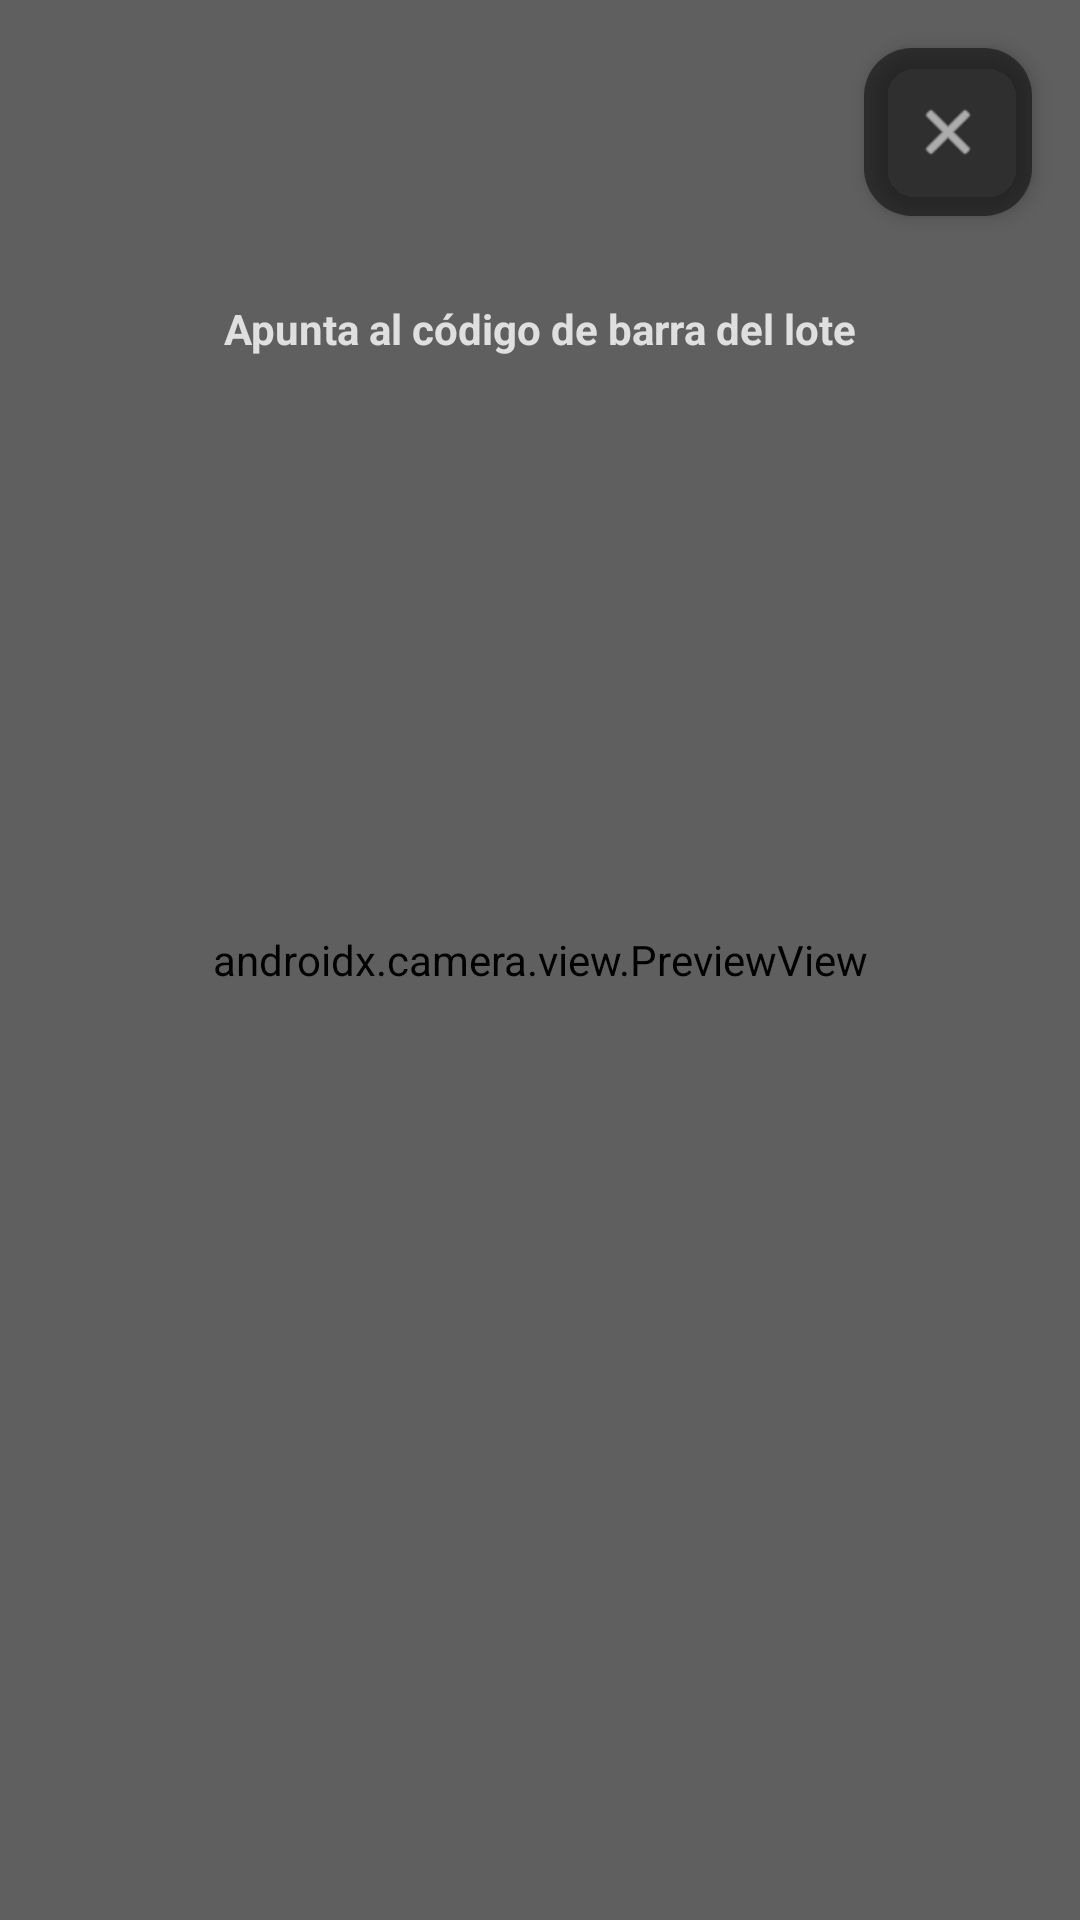

Here is an Android app screen rendered from its layout file. Give the layout XML and the strings, colors and styles it references.
<!-- AndroidManifest.xml: activity theme Theme.DROGUERIA_EKA_APP -->
<!-- res/layout/activity_scanner.xml -->
<?xml version="1.0" encoding="utf-8"?>
<FrameLayout xmlns:android="http://schemas.android.com/apk/res/android"
    xmlns:app="http://schemas.android.com/apk/res-auto"
    android:layout_width="match_parent"
    android:layout_height="match_parent"
    android:background="#000000">

    
    <androidx.camera.view.PreviewView
        android:id="@+id/previewView"
        android:layout_width="match_parent"
        android:layout_height="match_parent" />

    
    <View
        android:layout_width="match_parent"
        android:layout_height="match_parent"
        android:background="#40000000" />

    
    <FrameLayout
        android:layout_width="280dp"
        android:layout_height="160dp"
        android:layout_gravity="center"
        android:background="@drawable/scanner_guide_border"
        android:elevation="2dp" />

    
    <TextView
        android:layout_width="wrap_content"
        android:layout_height="wrap_content"
        android:layout_gravity="center_horizontal"
        android:layout_marginTop="100dp"
        android:text="Apunta al código de barra del lote"
        android:textColor="#CCFFFFFF"
        android:textSize="14sp"
        android:textStyle="bold" />

    
    <com.google.android.material.floatingactionbutton.FloatingActionButton
        android:id="@+id/fabClose"
        android:layout_width="wrap_content"
        android:layout_height="wrap_content"
        android:layout_gravity="top|end"
        android:layout_margin="16dp"
        android:src="@android:drawable/ic_menu_close_clear_cancel"
        app:backgroundTint="#80000000"
        app:tint="@android:color/white"
        app:fabSize="mini"
        app:elevation="4dp" />

    
    <androidx.coordinatorlayout.widget.CoordinatorLayout
        android:id="@+id/bottomSheetCoordinator"
        android:layout_width="match_parent"
        android:layout_height="match_parent">

        <LinearLayout
            android:id="@+id/bottomSheet"
            android:layout_width="match_parent"
            android:layout_height="wrap_content"
            android:background="@drawable/bg_bottom_sheet"
            android:orientation="vertical"
            android:padding="24dp"
            app:behavior_hideable="true"
            app:behavior_peekHeight="0dp"
            app:layout_behavior="com.google.android.material.bottomsheet.BottomSheetBehavior">

            
            <View
                android:layout_width="40dp"
                android:layout_height="4dp"
                android:layout_gravity="center_horizontal"
                android:background="@drawable/badge_background"
                android:layout_marginBottom="16dp" />

            
            <ProgressBar
                android:id="@+id/progressSearching"
                android:layout_width="wrap_content"
                android:layout_height="wrap_content"
                android:layout_gravity="center"
                android:visibility="gone" />

            
            <LinearLayout
                android:id="@+id/layoutFound"
                android:layout_width="match_parent"
                android:layout_height="wrap_content"
                android:orientation="vertical"
                android:visibility="gone">

                <TextView
                    android:id="@+id/tvLoteProductoNombre"
                    android:layout_width="wrap_content"
                    android:layout_height="wrap_content"
                    android:text="Nombre del Producto"
                    android:textSize="20sp"
                    android:textStyle="bold"
                    android:textColor="@color/colorTextPrimary" />

                <LinearLayout
                    android:layout_width="match_parent"
                    android:layout_height="wrap_content"
                    android:orientation="horizontal"
                    android:layout_marginTop="12dp">

                    <LinearLayout
                        android:layout_width="0dp"
                        android:layout_height="wrap_content"
                        android:layout_weight="1"
                        android:orientation="vertical">

                        <TextView
                            android:layout_width="wrap_content"
                            android:layout_height="wrap_content"
                            android:text="Lote"
                            android:textSize="11sp"
                            android:textColor="@color/colorTextMuted" />

                        <TextView
                            android:id="@+id/tvLoteNumero"
                            android:layout_width="wrap_content"
                            android:layout_height="wrap_content"
                            android:text="LOTE-001"
                            android:textSize="16sp"
                            android:textStyle="bold"
                            android:textColor="@color/colorTextPrimary"
                            android:fontFamily="monospace" />
                    </LinearLayout>

                    <LinearLayout
                        android:layout_width="0dp"
                        android:layout_height="wrap_content"
                        android:layout_weight="1"
                        android:orientation="vertical">

                        <TextView
                            android:layout_width="wrap_content"
                            android:layout_height="wrap_content"
                            android:text="Vencimiento"
                            android:textSize="11sp"
                            android:textColor="@color/colorTextMuted" />

                        <TextView
                            android:id="@+id/tvLoteFechaVenc"
                            android:layout_width="wrap_content"
                            android:layout_height="wrap_content"
                            android:text="01/01/2027"
                            android:textSize="16sp"
                            android:textStyle="bold"
                            android:textColor="@color/colorTextPrimary" />
                    </LinearLayout>

                    <LinearLayout
                        android:layout_width="wrap_content"
                        android:layout_height="wrap_content"
                        android:orientation="vertical"
                        android:gravity="end">

                        <TextView
                            android:layout_width="wrap_content"
                            android:layout_height="wrap_content"
                            android:text="Stock"
                            android:textSize="11sp"
                            android:textColor="@color/colorTextMuted" />

                        <TextView
                            android:id="@+id/tvLoteStock"
                            android:layout_width="wrap_content"
                            android:layout_height="wrap_content"
                            android:text="50"
                            android:textSize="22sp"
                            android:textStyle="bold"
                            android:textColor="@color/colorPrimary" />
                    </LinearLayout>
                </LinearLayout>

                
                <LinearLayout
                    android:layout_width="match_parent"
                    android:layout_height="wrap_content"
                    android:orientation="horizontal"
                    android:layout_marginTop="20dp">

                    <com.google.android.material.button.MaterialButton
                        android:id="@+id/btnEntrada"
                        android:layout_width="0dp"
                        android:layout_height="48dp"
                        android:layout_weight="1"
                        android:layout_marginEnd="6dp"
                        android:text="Entrada"
                        android:textColor="@android:color/white"
                        app:backgroundTint="#0D7E5C"
                        app:cornerRadius="12dp"
                        app:icon="@android:drawable/ic_input_add"
                        app:iconGravity="textStart"
                        app:iconTint="@android:color/white" />

                    <com.google.android.material.button.MaterialButton
                        android:id="@+id/btnSalida"
                        android:layout_width="0dp"
                        android:layout_height="48dp"
                        android:layout_weight="1"
                        android:layout_marginStart="6dp"
                        android:text="Salida"
                        android:textColor="@android:color/white"
                        app:backgroundTint="#C0392B"
                        app:cornerRadius="12dp"
                        app:icon="@android:drawable/ic_menu_send"
                        app:iconGravity="textStart"
                        app:iconTint="@android:color/white" />
                </LinearLayout>
            </LinearLayout>

            
            <LinearLayout
                android:id="@+id/layoutNotFound"
                android:layout_width="match_parent"
                android:layout_height="wrap_content"
                android:orientation="vertical"
                android:gravity="center"
                android:visibility="gone"
                android:padding="16dp">

                <TextView
                    android:layout_width="wrap_content"
                    android:layout_height="wrap_content"
                    android:text="Lote no encontrado"
                    android:textSize="18sp"
                    android:textStyle="bold"
                    android:textColor="@color/colorStockCritical" />

                <TextView
                    android:id="@+id/tvScannedCode"
                    android:layout_width="wrap_content"
                    android:layout_height="wrap_content"
                    android:text="Código: ---"
                    android:textSize="13sp"
                    android:textColor="@color/colorTextMuted"
                    android:layout_marginTop="4dp" />

                <com.google.android.material.button.MaterialButton
                    android:id="@+id/btnScanAgain"
                    style="@style/Widget.MaterialComponents.Button.OutlinedButton"
                    android:layout_width="wrap_content"
                    android:layout_height="wrap_content"
                    android:text="Escanear de Nuevo"
                    android:layout_marginTop="16dp"
                    app:cornerRadius="12dp" />
            </LinearLayout>
        </LinearLayout>
    </androidx.coordinatorlayout.widget.CoordinatorLayout>

</FrameLayout>
<!-- resources referenced by this layout -->
<resources>
  <color name="colorPrimary">#1A3A6B</color>
  <color name="colorStockCritical">#C0392B</color>
  <color name="colorTextMuted">#64748B</color>
  <color name="colorTextPrimary">#1E293B</color>
  <!-- drawable badge_background (drawable) -->
  <?xml version="1.0" encoding="utf-8"?>
  <shape xmlns:android="http://schemas.android.com/apk/res/android">
      <corners android:radius="16dp" />
      <solid android:color="#9E9E9E" />
  </shape>
  <!-- drawable bg_bottom_sheet (drawable) -->
  <?xml version="1.0" encoding="utf-8"?>
  <shape xmlns:android="http://schemas.android.com/apk/res/android"
      android:shape="rectangle">
      <corners android:topLeftRadius="24dp" android:topRightRadius="24dp" />
      <solid android:color="@color/colorSurface" />
  </shape>
  <style name="Theme.DROGUERIA_EKA_APP" parent="Theme.Material3.Light.NoActionBar">
          
          <item name="colorPrimary">@color/colorPrimary</item>
          <item name="colorPrimaryVariant">@color/colorPrimaryDark</item>
          <item name="colorOnPrimary">@color/colorSurface</item>
          
          <item name="colorSecondary">@color/colorAccent</item>
          <item name="colorSecondaryVariant">@color/colorAccent</item>
          <item name="colorOnSecondary">@color/colorSurface</item>
          
          <item name="android:statusBarColor" tools:targetApi="l">?attr/colorPrimaryVariant</item>
          
          <item name="android:windowBackground">@color/colorBackground</item>
          <item name="colorSurface">@color/colorSurface</item>
          <item name="colorOnSurface">@color/colorTextPrimary</item>
      </style>
  <color name="colorSurface">#FFFFFF</color>
  <color name="colorPrimaryDark">#0D1F3C</color>
  <color name="colorAccent">#1E6DB4</color>
  <color name="colorBackground">#F4F6FA</color>
</resources>
